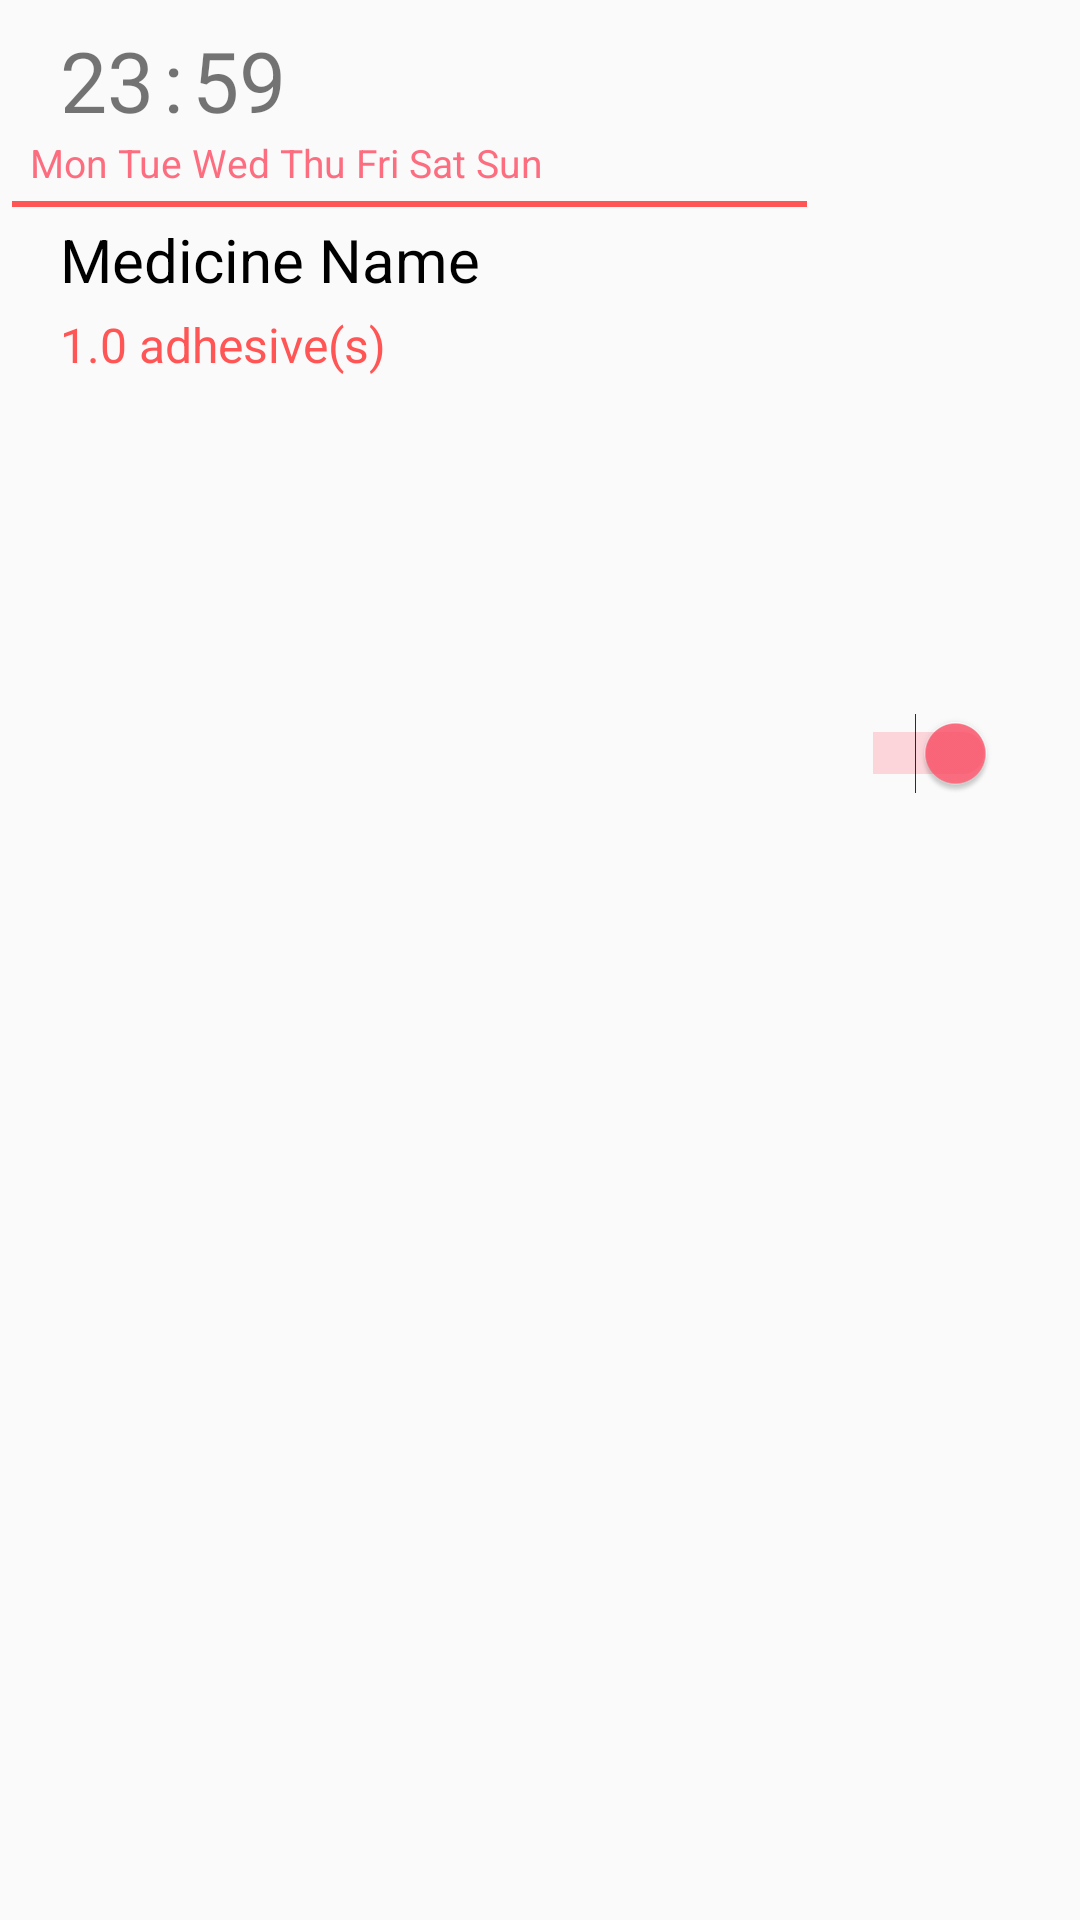

This screen was rendered from an Android layout file. Write that file and the resources it references.
<!-- AndroidManifest.xml: application theme AppTheme -->
<!-- res/layout/medicine_single_item.xml -->
<?xml version="1.0" encoding="utf-8"?>
<LinearLayout xmlns:android="http://schemas.android.com/apk/res/android"
    android:layout_width="match_parent"
    android:layout_height="wrap_content"
    android:orientation="horizontal">

    <LinearLayout
        android:id="@+id/medicine_item"
        android:layout_width="wrap_content"
        android:layout_height="match_parent"
        android:layout_weight="99"
        android:orientation="vertical">

        <LinearLayout
            android:layout_width="wrap_content"
            android:layout_height="wrap_content"
            android:layout_marginLeft="20dp"
            android:layout_marginTop="8dp"

            android:orientation="horizontal">

            <TextView
                android:id="@+id/medicine_hour"
                android:layout_width="wrap_content"
                android:layout_height="wrap_content"
                android:text="23"
                android:textSize="28sp" />

            <TextView
                android:layout_width="wrap_content"
                android:layout_height="wrap_content"
                android:layout_marginLeft="3dp"
                android:layout_marginRight="3dp"
                android:text=":"
                android:textSize="28sp" />

            <TextView
                android:id="@+id/medicine_minute"
                android:layout_width="wrap_content"
                android:layout_height="wrap_content"
                android:text="59"
                android:textSize="28sp" />

        </LinearLayout>

        <TextView
            android:id="@+id/medicine_days"
            android:layout_width="wrap_content"
            android:layout_height="wrap_content"
            android:layout_marginLeft="10dp"
            android:text="Mon Tue Wed Thu Fri Sat Sun"
            android:textColor="@color/colorAccent"
            android:textSize="@dimen/smallText" />

        <View
            android:layout_width="match_parent"
            android:layout_height="2dp"
            android:layout_margin="4dp"
            android:background="@color/colorPrimary" />

        <TextView
            android:id="@+id/medicine_name"
            android:layout_width="wrap_content"
            android:layout_height="wrap_content"
            android:layout_marginLeft="20dp"
            android:text="Medicine Name"
            android:textColor="@color/heading_text"
            android:textSize="@dimen/heading2" />

        <LinearLayout
            android:layout_width="wrap_content"
            android:layout_height="wrap_content"
            android:layout_marginLeft="20dp"
            android:layout_marginTop="4dp"
            android:orientation="horizontal">

            <TextView
                android:id="@+id/medicine_quantity"
                android:layout_width="wrap_content"
                android:layout_height="match_parent"
                android:text="1.0"
                android:textColor="@color/colorPrimary"
                android:textSize="@dimen/normalText" />

            <TextView
                android:id="@+id/medicine_quality"
                android:layout_width="wrap_content"
                android:layout_height="match_parent"
                android:layout_marginLeft="4dp"
                android:layout_marginBottom="4dp"
                android:text="adhesive(s)"
                android:textColor="@color/colorPrimary"
                android:textSize="@dimen/normalText" />

        </LinearLayout>
    </LinearLayout>

    <LinearLayout
        android:layout_width="wrap_content"
        android:layout_height="match_parent"
        android:layout_margin="18dp"
        android:layout_weight="1"
        android:orientation="vertical">

        <Switch
            android:id="@+id/alarm_state"
            android:layout_width="match_parent"
            android:layout_height="wrap_content"
            android:layout_marginRight="10dp"
            android:layout_weight="5"
            android:checked="true" />

        <ImageView
            android:id="@+id/delete_alarm"
            android:layout_width="40dp"
            android:layout_height="40dp"
            android:layout_margin="5dp"
            android:layout_weight="1"
            android:src="@drawable/cross" />
    </LinearLayout>

</LinearLayout>
<!-- resources referenced by this layout -->
<resources>
  <color name="colorAccent">#D1FE4E65</color>
  <color name="colorPrimary">#ff5555</color>
  <color name="heading_text">#000000</color>
  <dimen name="heading2">20sp</dimen>
  <dimen name="normalText">16sp</dimen>
  <dimen name="smallText">13sp</dimen>
  <style name="AppTheme" parent="Theme.AppCompat.Light.DarkActionBar">
          
          <item name="colorPrimary">@color/colorPrimary</item>
          <item name="colorPrimaryDark">@color/colorPrimaryDark</item>
          <item name="colorAccent">@color/colorAccent</item>
      </style>
  <color name="colorPrimaryDark">#D32F2F</color>
</resources>
